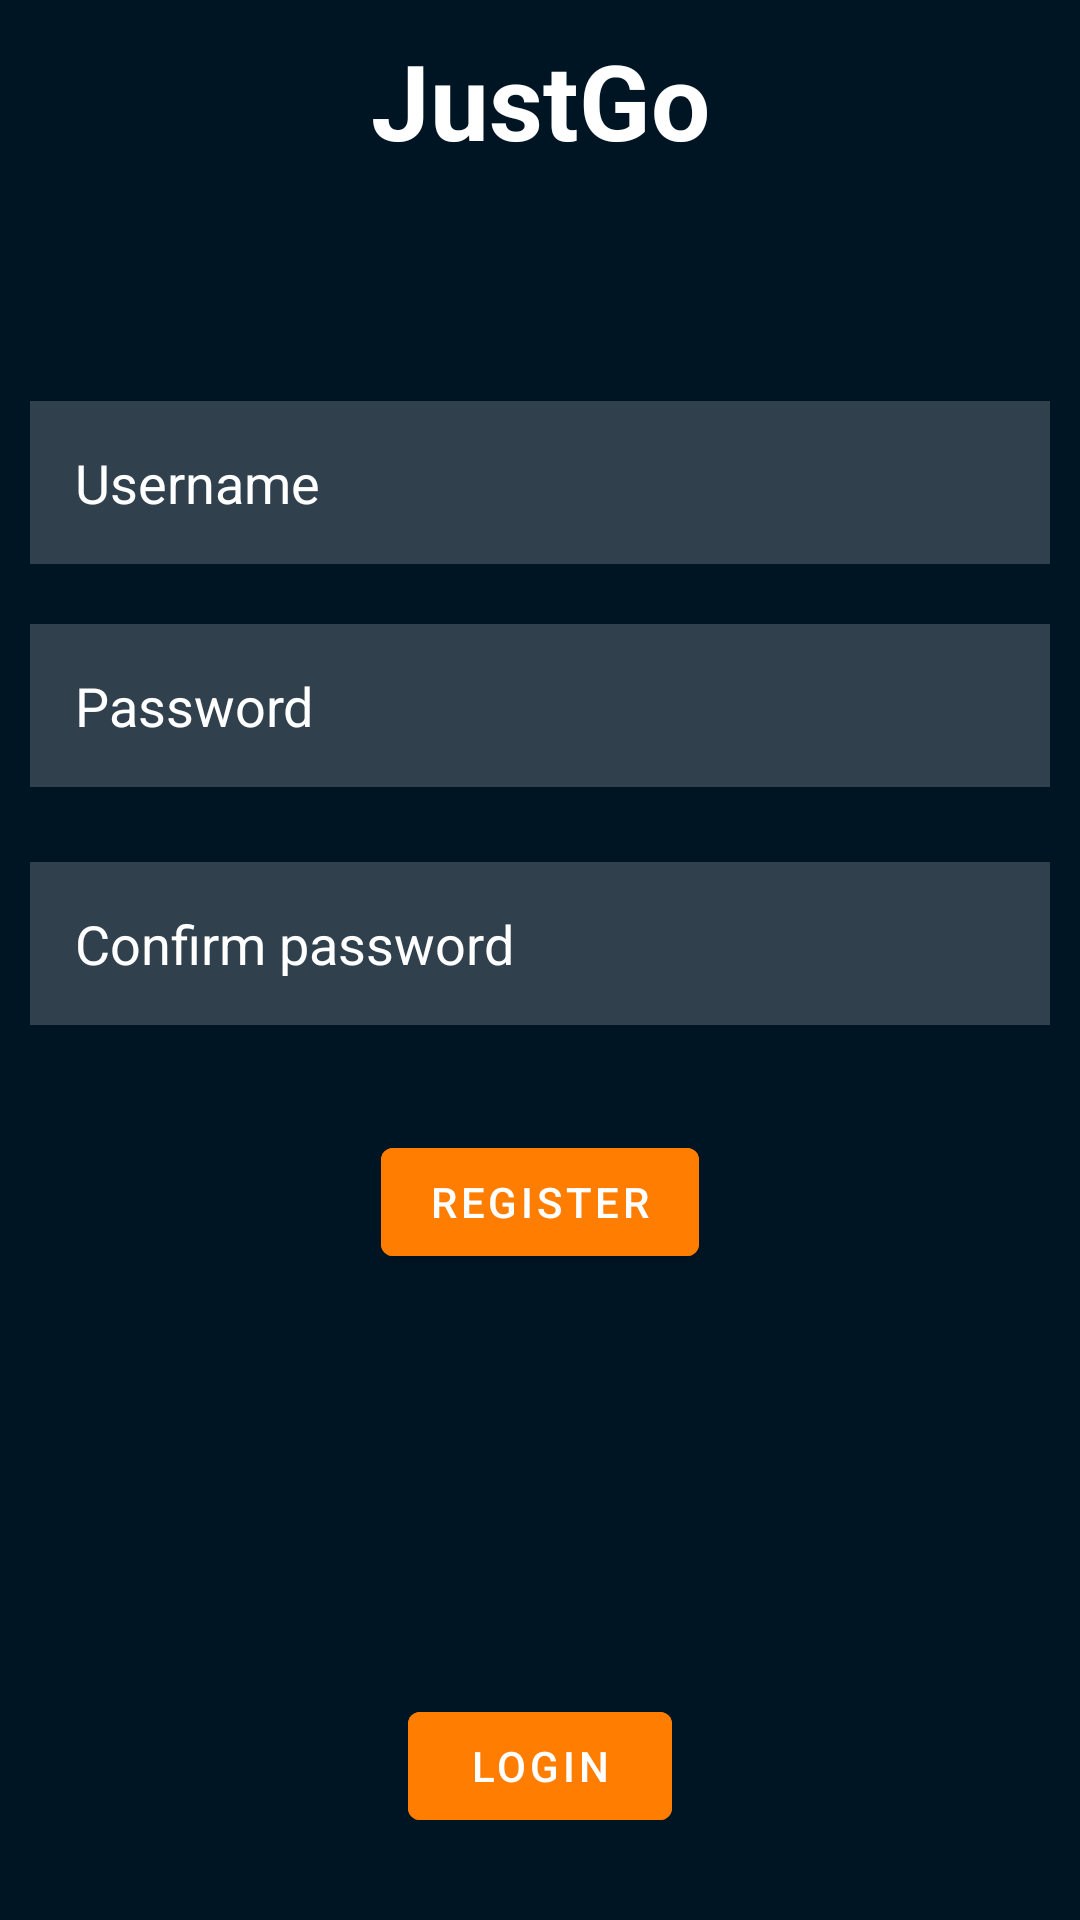

Here is an Android app screen rendered from its layout file. Give the layout XML and the strings, colors and styles it references.
<!-- AndroidManifest.xml: application theme Theme.Login -->
<!-- res/layout/activity_register.xml -->
<?xml version="1.0" encoding="utf-8"?>
<RelativeLayout xmlns:android="http://schemas.android.com/apk/res/android"
    xmlns:app="http://schemas.android.com/apk/res-auto"
    xmlns:tools="http://schemas.android.com/tools"
    android:layout_width="match_parent"
    android:layout_height="match_parent"
    android:background="@color/app_background"
    tools:context=".MainActivity">


    <EditText
        android:id="@+id/password2Register"
        android:layout_width="match_parent"
        android:layout_height="wrap_content"
        android:layout_below="@id/passwordRegister"
        android:layout_marginStart="10dp"
        android:layout_marginTop="15dp"
        android:layout_marginEnd="10dp"
        android:layout_marginBottom="10dp"
        android:background="#30ffffff"
        android:drawablePadding="20dp"
        android:hint="@string/confirm_password"
        android:inputType="textPassword"
        android:padding="15dp"
        android:textColor="@color/white"
        android:textColorHint="@color/white" />

    <TextView
        android:id="@+id/signin"
        android:layout_width="match_parent"
        android:layout_height="wrap_content"
        android:layout_marginStart="50dp"
        android:layout_marginTop="10dp"
        android:layout_marginEnd="50dp"
        android:layout_marginBottom="40dp"
        android:gravity="center"
        android:text="@string/app_name"
        android:textColor="@color/white"
        android:textColorHighlight="@color/app_buttons"
        android:textSize="35sp"
        android:textStyle="bold" />

    <EditText
        android:id="@+id/usernameRegister"
        android:layout_width="match_parent"
        android:layout_height="wrap_content"
        android:layout_below="@id/errormsgRegister"
        android:layout_marginStart="10dp"
        android:layout_marginTop="10dp"
        android:layout_marginEnd="10dp"
        android:layout_marginBottom="10dp"
        android:background="#30ffffff"
        android:drawablePadding="20dp"
        android:hint="@string/username"
        android:padding="15dp"
        android:textColor="@color/white"
        android:textColorHint="@color/white" />

    <EditText
        android:id="@+id/passwordRegister"
        android:layout_width="match_parent"
        android:layout_height="wrap_content"
        android:layout_below="@id/usernameRegister"
        android:layout_marginStart="10dp"
        android:layout_marginTop="10dp"
        android:layout_marginEnd="10dp"
        android:layout_marginBottom="10dp"
        android:background="#30ffffff"
        android:drawablePadding="20dp"
        android:hint="@string/password"
        android:inputType="textPassword"
        android:padding="15dp"
        android:textColor="@color/white"
        android:textColorHint="@color/white" />

        <com.google.android.material.button.MaterialButton
            android:id="@+id/registerBtnRegister"
            android:layout_width="wrap_content"
            android:layout_height="wrap_content"
            android:layout_below="@id/password2Register"
            android:layout_centerHorizontal="true"
            android:layout_marginStart="20dp"
            android:layout_marginTop="25dp"
            android:layout_marginEnd="20dp"
            android:layout_marginBottom="20dp"
            android:backgroundTint="@color/app_buttons"
            android:text="@string/register" />

    <com.google.android.material.button.MaterialButton
        android:id="@+id/loginbtnRegister"
        android:layout_width="wrap_content"
        android:layout_height="wrap_content"
        android:layout_below="@id/socialicons"
        android:layout_centerHorizontal="true"
        android:layout_marginStart="20dp"
        android:layout_marginTop="15dp"
        android:layout_marginEnd="20dp"
        android:layout_marginBottom="20dp"
        android:backgroundTint="@color/app_buttons"
        android:text="@string/login" />
















    <LinearLayout
        android:id="@+id/socialicons"
        android:layout_width="match_parent"
        android:layout_height="82dp"
        android:layout_below="@+id/registerBtnRegister"
        android:layout_marginTop="10dp"
        android:layout_marginBottom="13dp"
        android:gravity="center">
        <ImageView
            android:id="@+id/google_btnRegister"
            android:layout_width="48dp"
            android:layout_height="48dp"
            android:layout_margin="20dp"
            android:contentDescription="google"
            android:src="@drawable/google" />

    </LinearLayout>

    <TextView
        android:id="@+id/errormsgRegister"
        android:layout_width="wrap_content"
        android:layout_height="wrap_content"
        android:layout_below="@+id/signin"
        android:layout_alignParentStart="true"
        android:layout_alignParentEnd="true"
        android:layout_marginStart="18dp"
        android:layout_marginTop="0dp"
        android:layout_marginEnd="22dp"
        android:minHeight="20dp"
        android:text=""
        android:textColor="@color/app_buttons"
        android:textSize="20sp" />

</RelativeLayout>
<!-- resources referenced by this layout -->
<resources>
  <color name="app_background">#001524</color>
  <color name="app_buttons">#ff7d00</color>
  <color name="white">#FFFFFFFF</color>
  <string name="app_name">JustGo</string>
  <string name="confirm_password">Confirm password</string>
  <string name="login">LOGIN</string>
  <string name="password">Password</string>
  <string name="register">Register</string>
  <string name="username">Username</string>
  <style name="Theme.Login" parent="Theme.MaterialComponents.DayNight.NoActionBar">
          
          <item name="colorPrimary">@color/purple_500</item>
          <item name="colorPrimaryVariant">@color/purple_700</item>
          <item name="colorOnPrimary">@color/white</item>
          
          <item name="colorSecondary">@color/teal_200</item>
          <item name="colorSecondaryVariant">@color/teal_700</item>
          <item name="colorOnSecondary">@color/black</item>
          
          <item name="android:statusBarColor">?attr/colorPrimaryVariant</item>
          
      </style>
  <color name="purple_500">#FF6200EE</color>
  <color name="purple_700">#FF3700B3</color>
  <color name="teal_200">#FF03DAC5</color>
  <color name="teal_700">#FF018786</color>
  <color name="black">#FF000000</color>
</resources>
